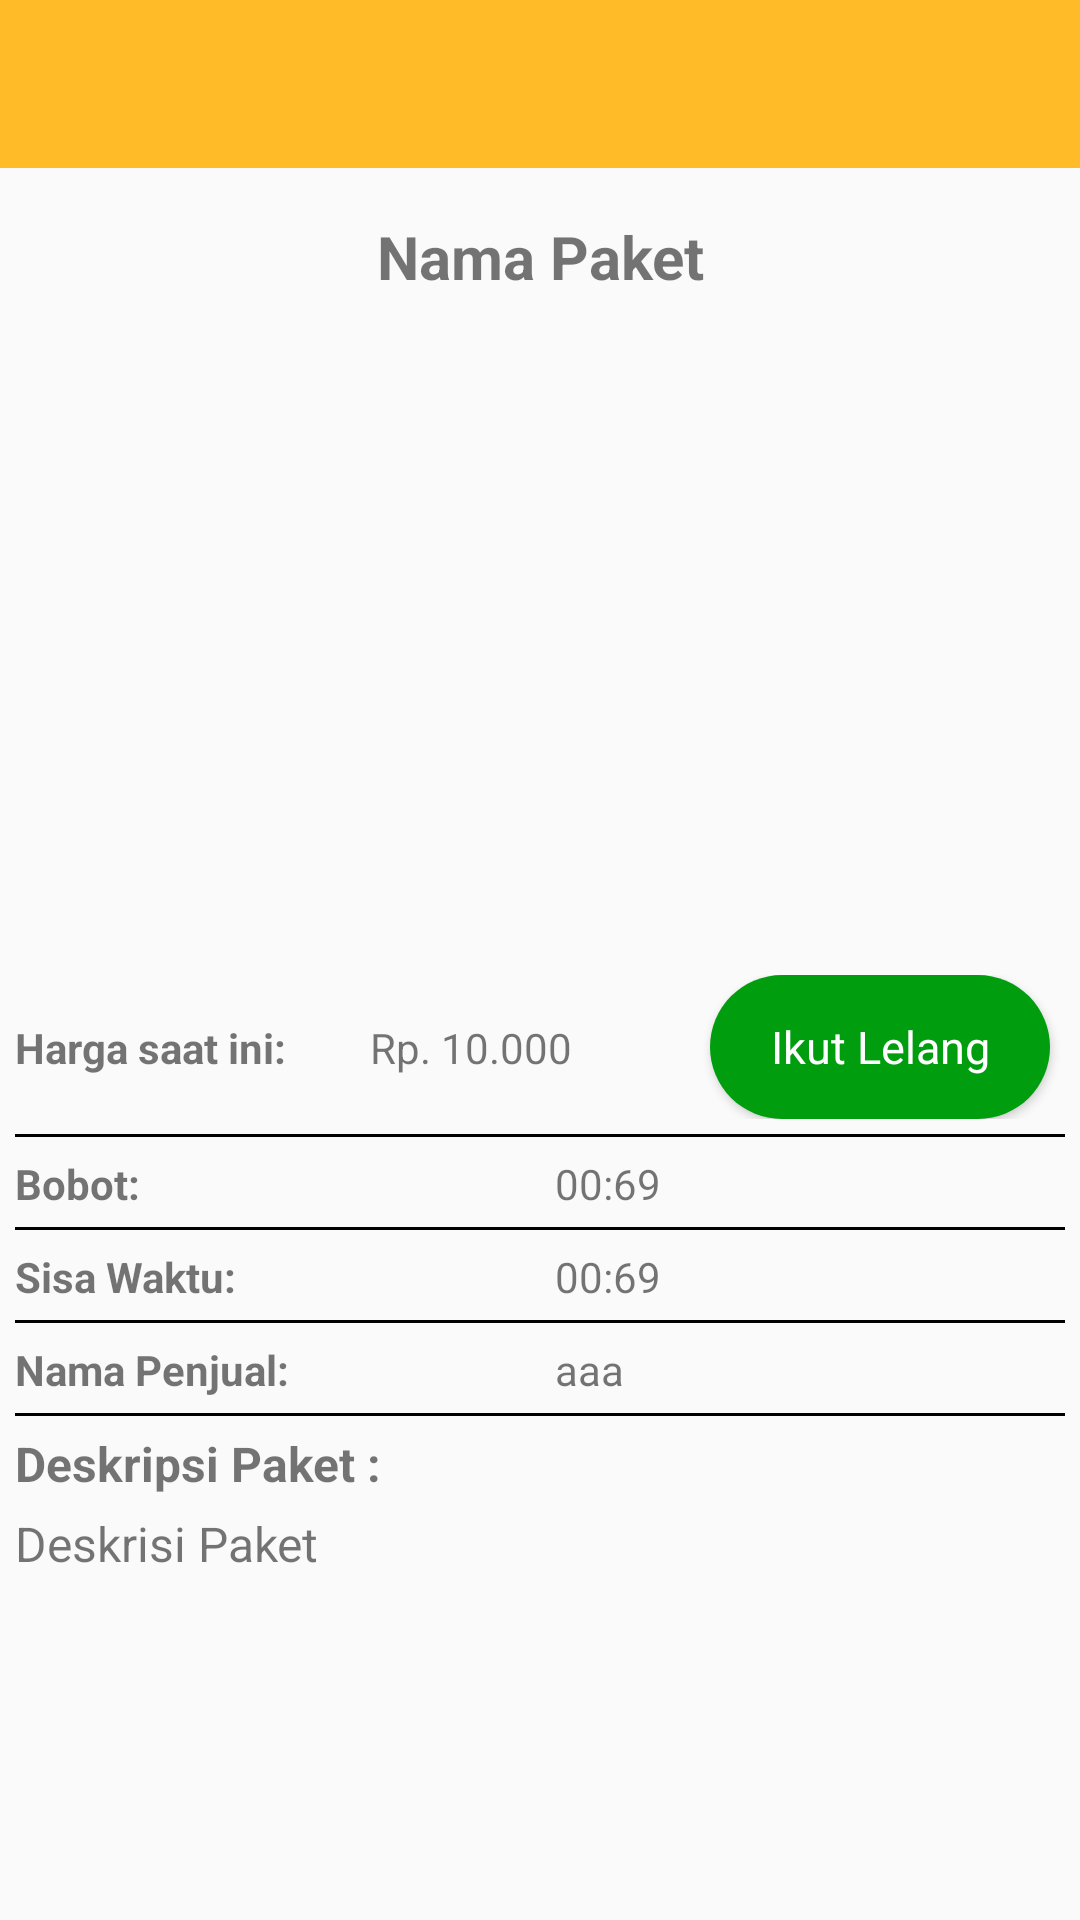

The Android layout XML behind this screen, and the referenced resources:
<!-- AndroidManifest.xml: application theme AppTheme -->
<!-- res/layout/activity_detail_paket.xml -->
<?xml version="1.0" encoding="utf-8"?>
<LinearLayout xmlns:android="http://schemas.android.com/apk/res/android"
              xmlns:app="http://schemas.android.com/apk/res-auto"
              xmlns:tools="http://schemas.android.com/tools"
              android:layout_width="match_parent"
              android:layout_height="match_parent"
              android:orientation="vertical"
              >

    <android.support.v7.widget.Toolbar
            android:id="@+id/toolbar"
            android:layout_width="match_parent"
            android:layout_height="?attr/actionBarSize"
            android:background="?attr/colorPrimary"
            app:popupTheme="@style/AppTheme.PopupOverlay">
        <TextView
                android:layout_width="match_parent"
                android:layout_height="match_parent"
                android:gravity="center"
                tools:text="Lelang"
                android:textColor="@color/white"
                android:id="@+id/toolbar_text"
                style="@style/TextAppearance.AppCompat.Widget.ActionBar.Title"/>
    </android.support.v7.widget.Toolbar>

    <ScrollView
            android:layout_width="match_parent"
            android:layout_height="wrap_content">
        <LinearLayout
                android:layout_width="match_parent"
                android:layout_height="match_parent"
                android:orientation="vertical">

            <TextView
                    android:id="@+id/nama_paket"
                    android:layout_width="match_parent"
                    android:layout_height="wrap_content"
                    android:layout_marginBottom="10dp"
                    android:layout_marginTop="16dp"
                    android:gravity="center"
                    android:text="Nama Paket"
                    android:textSize="20sp"
                    android:textStyle="bold" />

            <ImageView
                    android:id="@+id/foto_paket"
                    android:layout_width="match_parent"
                    android:layout_height="200dp"
                    android:scaleType="centerCrop"/>

            <LinearLayout
                    android:layout_width="match_parent"
                    android:layout_height="wrap_content"
                    android:layout_marginTop="16dp"
                    android:orientation="horizontal">

                <TextView
                        android:layout_width="0dp"
                        android:layout_height="wrap_content"
                        android:layout_marginLeft="5dp"
                        android:layout_weight="1"
                        android:textStyle="bold"
                        android:text="Harga saat ini:" />

                <TextView
                        android:id="@+id/harga"
                        android:layout_width="0dp"
                        android:layout_height="wrap_content"
                        android:layout_marginLeft="5dp"
                        android:layout_weight="1"
                        android:text="Rp. 10.000" />

                <Button
                        android:id="@+id/btn_lelang"
                        style="@style/btn"
                        android:layout_width="0dp"
                        android:layout_marginRight="10dp"
                        android:layout_height="wrap_content"
                        android:layout_weight="1"
                        android:background="@drawable/rounded_button"
                        android:text="Ikut Lelang"
                        android:textColor="#fff" />
            </LinearLayout>

            <android.support.v4.view.ViewPager
                    android:background="@color/black"
                    android:layout_margin="5dp"
                    android:layout_width="match_parent"
                    android:layout_height="1dp">

            </android.support.v4.view.ViewPager>

            <LinearLayout
                    android:layout_width="match_parent"
                    android:layout_height="wrap_content"
                    android:layout_marginTop="1dp"
                    android:orientation="horizontal">

                <TextView
                        android:layout_width="0dp"
                        android:layout_height="wrap_content"
                        android:layout_marginLeft="5dp"
                        android:layout_weight="1"
                        android:textStyle="bold"
                        android:text="Bobot: " />

                <TextView
                        android:id="@+id/berat"
                        android:layout_width="0dp"
                        android:layout_height="wrap_content"
                        android:layout_marginLeft="5dp"
                        android:layout_weight="1"
                        android:text="00:69" />

            </LinearLayout>

            <android.support.v4.view.ViewPager
                    android:background="@color/black"
                    android:layout_margin="5dp"
                    android:layout_width="match_parent"
                    android:layout_height="1dp">

            </android.support.v4.view.ViewPager>

            <LinearLayout
                    android:layout_width="match_parent"
                    android:layout_height="wrap_content"
                    android:layout_marginTop="1dp"
                    android:orientation="horizontal">

                <TextView
                        android:layout_width="0dp"
                        android:layout_height="wrap_content"
                        android:layout_marginLeft="5dp"
                        android:layout_weight="1"
                        android:textStyle="bold"
                        android:text="Sisa Waktu:" />

                <TextView
                        android:layout_width="0dp"
                        android:layout_height="wrap_content"
                        android:layout_marginLeft="5dp"
                        android:layout_weight="1"
                        android:text="00:69" />

            </LinearLayout>

            <android.support.v4.view.ViewPager
                    android:background="@color/black"
                    android:layout_margin="5dp"
                    android:layout_width="match_parent"
                    android:layout_height="1dp">

            </android.support.v4.view.ViewPager>

            <LinearLayout
                    android:layout_width="match_parent"
                    android:layout_height="wrap_content"
                    android:layout_marginTop="1dp"
                    android:orientation="horizontal">

                <TextView
                        android:layout_width="0dp"
                        android:layout_height="wrap_content"
                        android:layout_marginLeft="5dp"
                        android:layout_weight="1"
                        android:textStyle="bold"
                        android:text="Nama Penjual:" />

                <TextView
                        android:id="@+id/nama_penjual"
                        android:layout_width="0dp"
                        android:layout_height="wrap_content"
                        android:layout_marginLeft="5dp"
                        android:layout_weight="1"
                        android:text="aaa" />

            </LinearLayout>

            <android.support.v4.view.ViewPager
                    android:background="@color/black"
                    android:layout_margin="5dp"
                    android:layout_width="match_parent"
                    android:layout_height="1dp">

            </android.support.v4.view.ViewPager>

            <TextView
                    android:layout_width="match_parent"
                    android:layout_height="wrap_content"
                    android:layout_marginLeft="5dp"
                    android:text="Deskripsi Paket : "
                    android:textStyle="bold"
                    android:textSize="16sp" />

            <TextView
                    android:id="@+id/deskripsi"
                    android:layout_width="match_parent"
                    android:layout_height="match_parent"
                    android:layout_marginLeft="5dp"
                    android:layout_marginTop="5dp"
                    android:text="Deskrisi Paket"
                    android:textSize="16dp" />

        </LinearLayout>
    </ScrollView>
</LinearLayout>
<!-- resources referenced by this layout -->
<resources>
  <color name="black">#000000</color>
  <color name="white">#FFFFFF</color>
  <!-- drawable rounded_button (drawable) -->
  <?xml version="1.0" encoding="utf-8"?>
  <shape xmlns:android="http://schemas.android.com/apk/res/android"
         android:shape="rectangle">
      <solid android:color="#009e0f" />
      <corners android:bottomRightRadius="32dp"
               android:bottomLeftRadius="32dp"
               android:topRightRadius="32dp"
               android:topLeftRadius="32dp"/>
  </shape>
  <style name="AppTheme.PopupOverlay" parent="ThemeOverlay.AppCompat.Light" />
  <style name="btn" parent="@android:style/Widget.Button">
          <item name="android:textSize">15sp</item>
      </style>
  <style name="AppTheme" parent="Theme.AppCompat.Light.NoActionBar">
          
          <item name="colorPrimary">@color/colorPrimary</item>
          <item name="colorPrimaryDark">@color/colorPrimaryDark</item>
          <item name="colorAccent">@color/colorAccent</item>
      </style>
  <color name="colorPrimary">#ffbb28</color>
  <color name="colorPrimaryDark">#00574B</color>
  <color name="colorAccent">#D81B60</color>
</resources>
